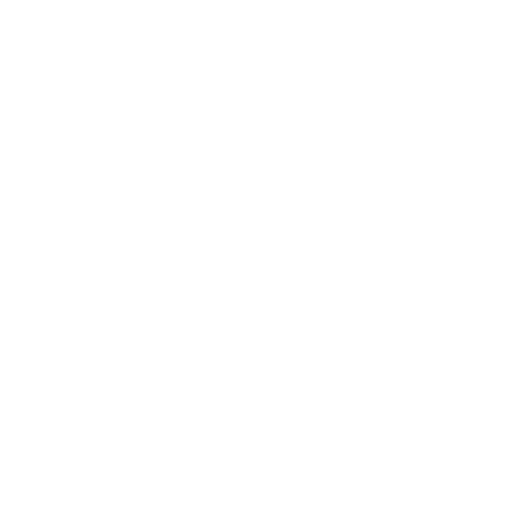
t = 0.00 s
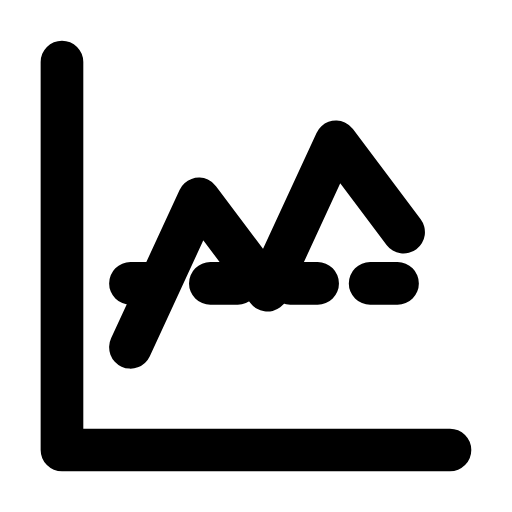
t = 0.24 s
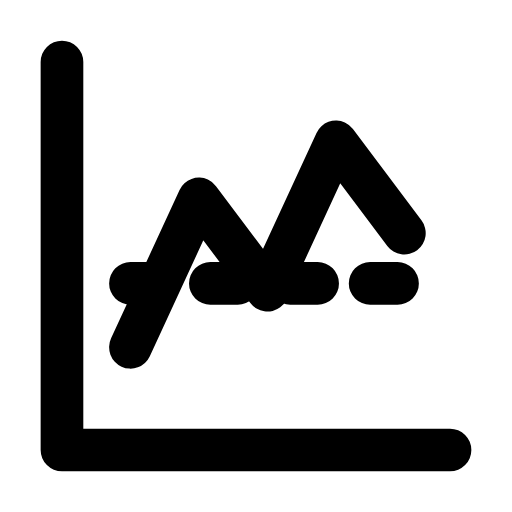
t = 0.47 s
t = 0.68 s: frame unchanged from t = 0.47 s, image omitted
t = 0.93 s: frame unchanged from t = 0.47 s, image omitted
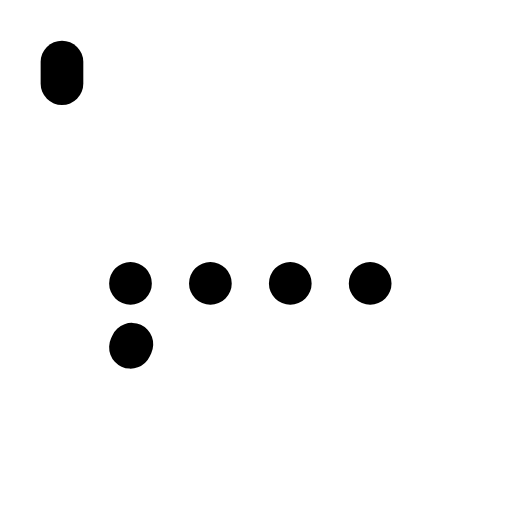
t = 1.17 s

The animated SVG that drew these frames (rendered in a browser with its animation timeline set to each time). Animation: 3 SMIL elements (animate=3); one cycle of 1.40 s, repeats indefinitely.

<svg xmlns="http://www.w3.org/2000/svg" width="24" height="24" viewBox="0 0 24 24" fill="none"><g transform="translate(-0.84 -0.84) scale(1.07)"><path stroke="currentColor" stroke-width="1.869" stroke-linecap="round" stroke-linejoin="round" fill="none" d="M3.5 3.5L3.5 20.5L20.5 20.5" pathLength="1" stroke-dasharray="1"><animate attributeName="stroke-dashoffset" values="1;1;0;0;0;0;1;1;1" keyTimes="0;0;0.189;0.45;0.6;0.774;0.9;0.9;1" dur="1.4s" repeatCount="indefinite" calcMode="spline" keySplines="0.16 1 0.3 1;0.16 1 0.3 1;0.16 1 0.3 1;0.16 1 0.3 1;0.16 1 0.3 1;0.16 1 0.3 1;0.16 1 0.3 1;0.16 1 0.3 1"/></path><path stroke="currentColor" stroke-width="1.869" stroke-linecap="round" stroke-linejoin="round" fill="none" d="M6.5 16L9.5 9.5L12.5 13.5L15.5 7L18.5 11" pathLength="1" stroke-dasharray="1"><animate attributeName="stroke-dashoffset" values="1;1;0;0;0;0;1;1;1" keyTimes="0;0.0315;0.2205;0.45;0.6;0.753;0.879;0.9;1" dur="1.4s" repeatCount="indefinite" calcMode="spline" keySplines="0.16 1 0.3 1;0.16 1 0.3 1;0.16 1 0.3 1;0.16 1 0.3 1;0.16 1 0.3 1;0.16 1 0.3 1;0.16 1 0.3 1;0.16 1 0.3 1"/></path><path stroke="currentColor" stroke-width="1.869" stroke-linecap="round" stroke-linejoin="round" fill="none" d="M6.5 13.2L7.7 13.2M10 13.2L11.2 13.2M13.5 13.2L14.7 13.2M17 13.2L18.2 13.2" pathLength="1" stroke-dasharray="1"><animate attributeName="stroke-dashoffset" values="1;1;0;0;0;0;1;1;1" keyTimes="0;0.063;0.252;0.45;0.6;0.732;0.858;0.9;1" dur="1.4s" repeatCount="indefinite" calcMode="spline" keySplines="0.16 1 0.3 1;0.16 1 0.3 1;0.16 1 0.3 1;0.16 1 0.3 1;0.16 1 0.3 1;0.16 1 0.3 1;0.16 1 0.3 1;0.16 1 0.3 1"/></path></g></svg>
